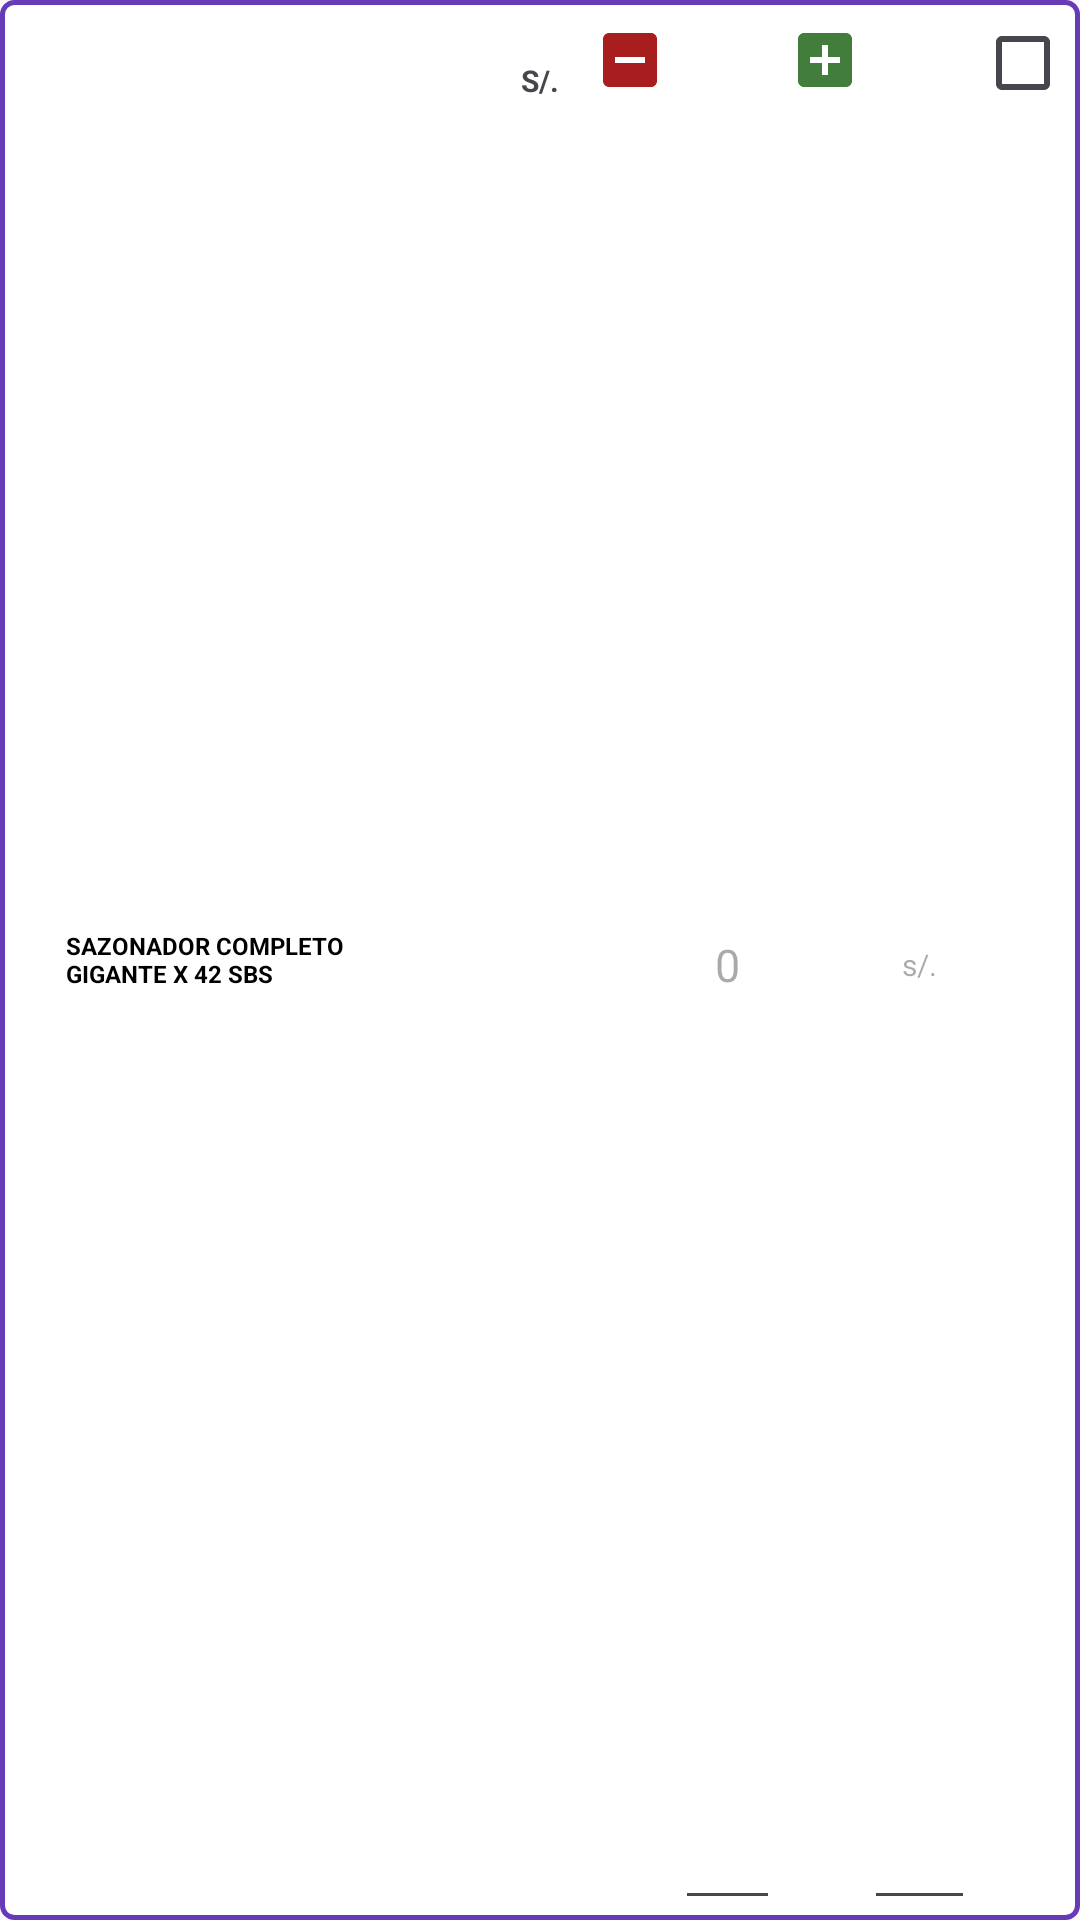

Here is an Android app screen rendered from its layout file. Give the layout XML and the strings, colors and styles it references.
<!-- AndroidManifest.xml: application theme Theme.BottomNavigationWithDrawerMenu -->
<!-- res/layout/frescos.xml -->
<?xml version="1.0" encoding="utf-8"?>
<LinearLayout
    xmlns:android="http://schemas.android.com/apk/res/android"
    android:layout_width="match_parent"
    android:orientation="horizontal"
    android:layout_height="40dp"
    android:background="@drawable/snipper1"
    android:layout_marginStart="5dp"
    android:layout_marginEnd="5dp"
    android:layout_marginTop="3dp"
    >

    <TextView
        android:id="@+id/txt_store_id"
        android:layout_width="15dp"
        android:layout_height="15dp"
        android:layout_marginTop="0dp"
        android:layout_marginStart="5dp"
        android:background="@drawable/rectangle"
        android:gravity="center_vertical|center"
        android:text="13"
        android:layout_gravity="center"
        android:textColor="@android:color/white"
        android:textSize="10sp"
        android:textStyle="bold"/>

    <LinearLayout
        android:layout_width="match_parent"
        android:layout_height="wrap_content"
        android:layout_gravity="center"
        android:orientation="horizontal"
        >
        <TextView
            android:id="@+id/txt_store_name"
            android:layout_width="95dp"
            android:layout_height="wrap_content"
            android:layout_centerVertical="true"
            android:layout_marginStart="2dp"
            android:text="SAZONADOR COMPLETO  GIGANTE X 42 SBS"
            android:textColor="@color/black"
            android:layout_gravity="center"
            android:textStyle="bold"
            android:textSize="8dp"
            android:maxLines="2"
            android:ellipsize="end"
            />


        <LinearLayout
            android:layout_width="match_parent"
            android:layout_height="wrap_content"
            >

            <RelativeLayout
                android:layout_width="match_parent"
                android:layout_height="wrap_content">
                <ImageButton
                    android:layout_width="30dp"
                    android:layout_height="30dp"
                    android:layout_marginTop="5dp"
                    android:id="@+id/btn_menos"
                    android:src="@drawable/baseline_indeterminate_check_box_24"
                    android:background="@android:color/transparent"
                    android:textStyle="bold"
                    android:textSize="18dp"
                    android:layout_alignParentRight="true"
                    android:layout_marginEnd="135dp" />
        <EditText
            android:layout_width="35dp"
            android:layout_height="match_parent"
            android:hint="0"
            android:id="@+id/value_count"
            android:textSize="15dp"
            android:textAlignment="center"
            android:layout_alignParentRight="true"
            android:layout_marginEnd="100dp"
            android:inputType="number"
            />

                <ImageButton
                    android:id="@+id/btn_add"
                    android:layout_width="30dp"
                    android:layout_marginTop="5dp"
                    android:layout_height="30dp"
                    android:layout_alignParentRight="true"
                    android:layout_marginEnd="70dp"
                    android:layout_marginRight="67dp"
                    android:background="@android:color/transparent"
                    android:src="@drawable/baseline_add_box_24"
                    />

                <EditText
                    android:layout_width="37dp"
                    android:layout_height="match_parent"
                    android:hint="s/."
                    android:id="@+id/value_ventas"
                    android:textSize="10dp"
                    android:textAlignment="center"
                    android:layout_alignParentRight="true"
                    android:layout_marginEnd="35dp"
                    android:inputType="numberDecimal"
                    />

                <TextView
                    android:layout_width="30dp"
                    android:layout_height="match_parent"
                    android:id="@+id/venta"
                    android:text="S/."
                    android:textStyle="bold"
                    android:textSize="10dp"
                    android:textColor="@color/red"
                    android:layout_marginTop="20dp"
                    android:textAlignment="center"
                    android:layout_alignParentRight="true"
                    android:layout_marginEnd="165dp"
                    android:inputType="numberDecimal"
                />

                <CheckBox
                    android:id="@+id/validado"
                    android:layout_marginTop="5dp"
                    android:layout_width="35dp"
                    android:gravity="center_horizontal"
                    android:layout_height="35dp"
                    android:layout_alignParentRight="true"
                    android:layout_marginEnd="0dp"
                    android:checked="false" />
            </RelativeLayout>
        </LinearLayout>

    </LinearLayout>

</LinearLayout>
<!-- resources referenced by this layout -->
<resources>
  <!-- drawable baseline_add_box_24 (drawable) -->
  <vector android:height="24dp" android:tint="#437D3C"
      android:viewportHeight="24" android:viewportWidth="24"
      android:width="24dp" xmlns:android="http://schemas.android.com/apk/res/android">
      <path android:fillColor="@android:color/white" android:pathData="M19,3L5,3c-1.11,0 -2,0.9 -2,2v14c0,1.1 0.89,2 2,2h14c1.1,0 2,-0.9 2,-2L21,5c0,-1.1 -0.9,-2 -2,-2zM17,13h-4v4h-2v-4L7,13v-2h4L11,7h2v4h4v2z"/>
  </vector>
  <!-- drawable baseline_indeterminate_check_box_24 (drawable) -->
  <vector android:height="24dp" android:tint="#A81E1E"
      android:viewportHeight="24" android:viewportWidth="24"
      android:width="24dp" xmlns:android="http://schemas.android.com/apk/res/android">
      <path android:fillColor="@android:color/white" android:pathData="M19,3H5C3.9,3 3,3.9 3,5v14c0,1.1 0.9,2 2,2h14c1.1,0 2,-0.9 2,-2V5C21,3.9 20.1,3 19,3zM17,13H7v-2h10V13z"/>
  </vector>
  <!-- drawable snipper1 (drawable) -->
  <shape xmlns:android="http://schemas.android.com/apk/res/android">
      <solid android:color="#FFFFFF" /> 
      <stroke
          android:width="1.5dp"
      android:color="#673AB7" /> 
      <corners android:radius="4dp" /> 
  </shape>
  <style name="Theme.BottomNavigationWithDrawerMenu" parent="Base.Theme.BottomNavigationWithDrawerMenu" />
  <style name="Base.Theme.BottomNavigationWithDrawerMenu" parent="Theme.Material3.DayNight.NoActionBar">
          <item name="colorPrimary">#3F51B5</item>
          <item name="colorPrimaryVariant">#3A66AC</item>
          <item name="colorOnPrimary">@color/white</item>
          <item name="colorSecondary">@color/teal_200</item>
          <item name="colorSecondaryVariant">@color/teal_700</item>
          <item name="colorOnSecondary">@color/black</item>
          <item name="android:statusBarColor">#01579B</item>
      </style>
  <!-- not gathered from this repository: default colours our renderer supplied (Android Studio template values) -->
  <color name="teal_200">#FF03DAC5</color>
  <color name="teal_700">#FF018786</color>
  <color name="black">#FF000000</color>
  <color name="white">#FFFFFFFF</color>
</resources>
